The GitHub repository RadaAndreiDaniel/Proiect-Rn contains a labelled image folder "processed" with 3 categories: iarna, mixt, vara. Examples follow, each with its label.

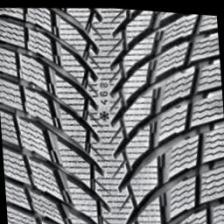
Label: iarna

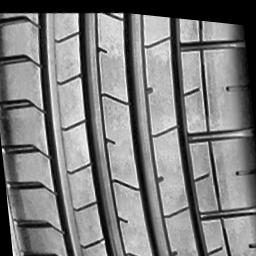
Label: vara

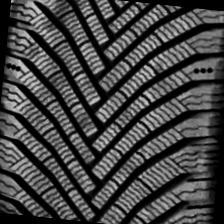
Label: iarna

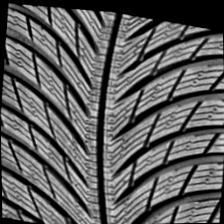
Label: iarna

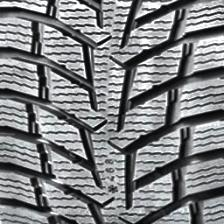
Label: iarna

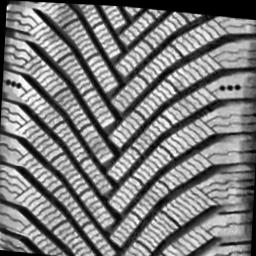
Label: iarna
